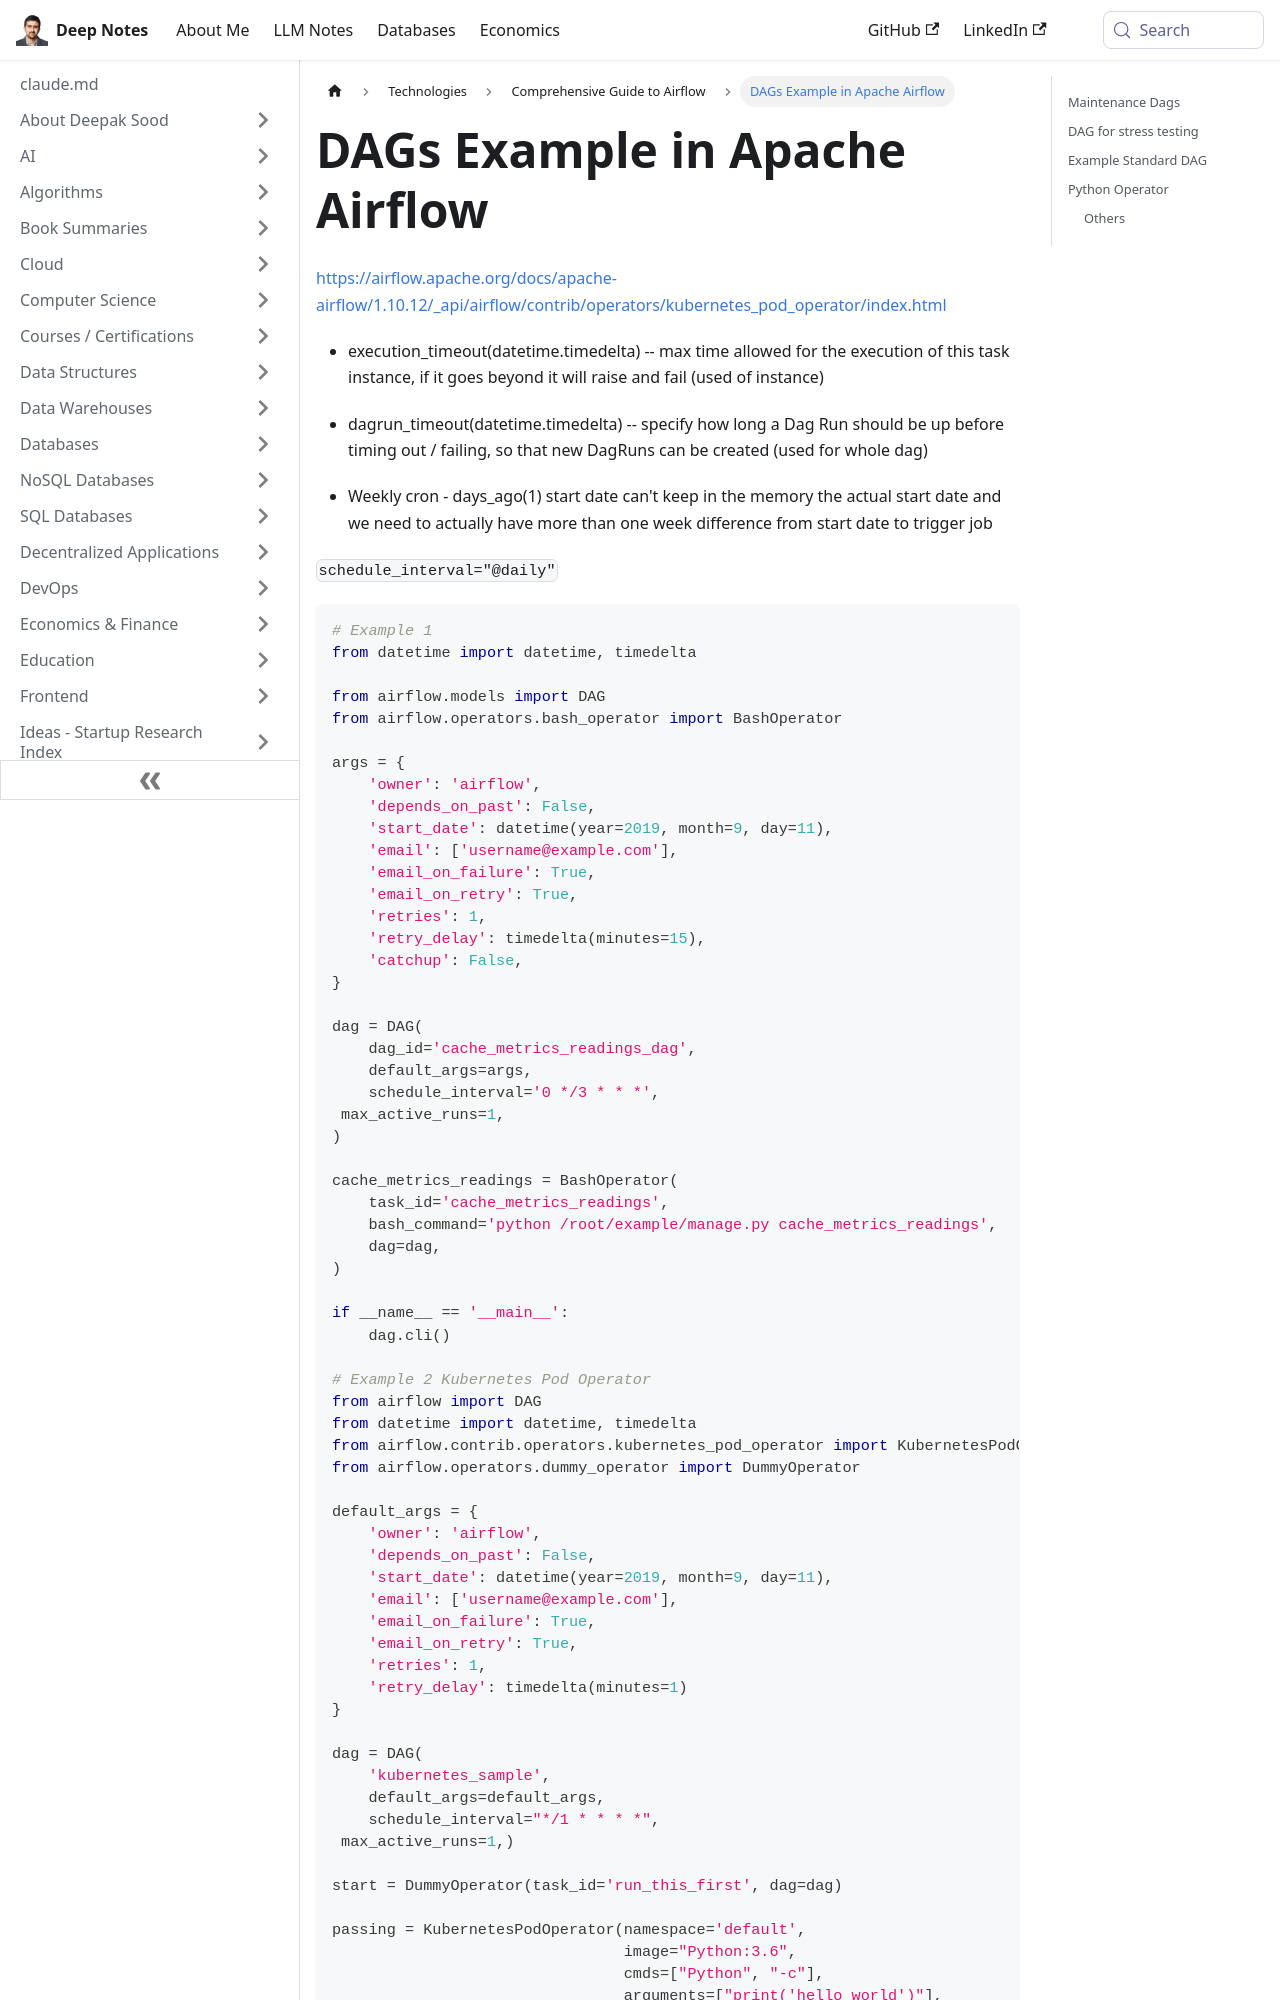

repository: deepaksood619/deepaksood619.github.io · page: technologies/apache-airflow/dags-example/index.html · generator: docusaurus

---
slug: /technologies/apache-airflow/dags-example
title: DAGs Example in Apache Airflow
description: Explore a practical example of using DAGs in Apache Airflow, including execution timeouts and scheduling intervals.
created: 2023-03-05
updated: 2026-06-11
---
https://airflow.apache.org/docs/apache-airflow/1.10.12/_api/airflow/contrib/operators/kubernetes_pod_operator/index.html

- execution_timeout(datetime.timedelta) -- max time allowed for the execution of this task instance, if it goes beyond it will raise and fail (used of instance)

- dagrun_timeout(datetime.timedelta) -- specify how long a Dag Run should be up before timing out / failing, so that new DagRuns can be created (used for whole dag)

- Weekly cron - days_ago(1) start date can't keep in the memory the actual start date and we need to actually have more than one week difference from start date to trigger job

`schedule_interval="@daily"`

```python
# Example 1
from datetime import datetime, timedelta

from airflow.models import DAG
from airflow.operators.bash_operator import BashOperator

args = {
    'owner': 'airflow',
    'depends_on_past': False,
    'start_date': datetime(year=2019, month=9, day=11),
    'email': ['username@example.com'],
    'email_on_failure': True,
    'email_on_retry': True,
    'retries': 1,
    'retry_delay': timedelta(minutes=15),
    'catchup': False,
}

dag = DAG(
    dag_id='cache_metrics_readings_dag',
    default_args=args,
    schedule_interval='0 */3 * * *',
 max_active_runs=1,
)

cache_metrics_readings = BashOperator(
    task_id='cache_metrics_readings',
    bash_command='python /root/example/manage.py cache_metrics_readings',
    dag=dag,
)

if __name__ == '__main__':
    dag.cli()

# Example 2 Kubernetes Pod Operator
from airflow import DAG
from datetime import datetime, timedelta
from airflow.contrib.operators.kubernetes_pod_operator import KubernetesPodOperator
from airflow.operators.dummy_operator import DummyOperator

default_args = {
    'owner': 'airflow',
    'depends_on_past': False,
    'start_date': datetime(year=2019, month=9, day=11),
    'email': ['username@example.com'],
    'email_on_failure': True,
    'email_on_retry': True,
    'retries': 1,
    'retry_delay': timedelta(minutes=1)
}

dag = DAG(
    'kubernetes_sample',
    default_args=default_args,
    schedule_interval="*/1 * * * *",
 max_active_runs=1,)

start = DummyOperator(task_id='run_this_first', dag=dag)
